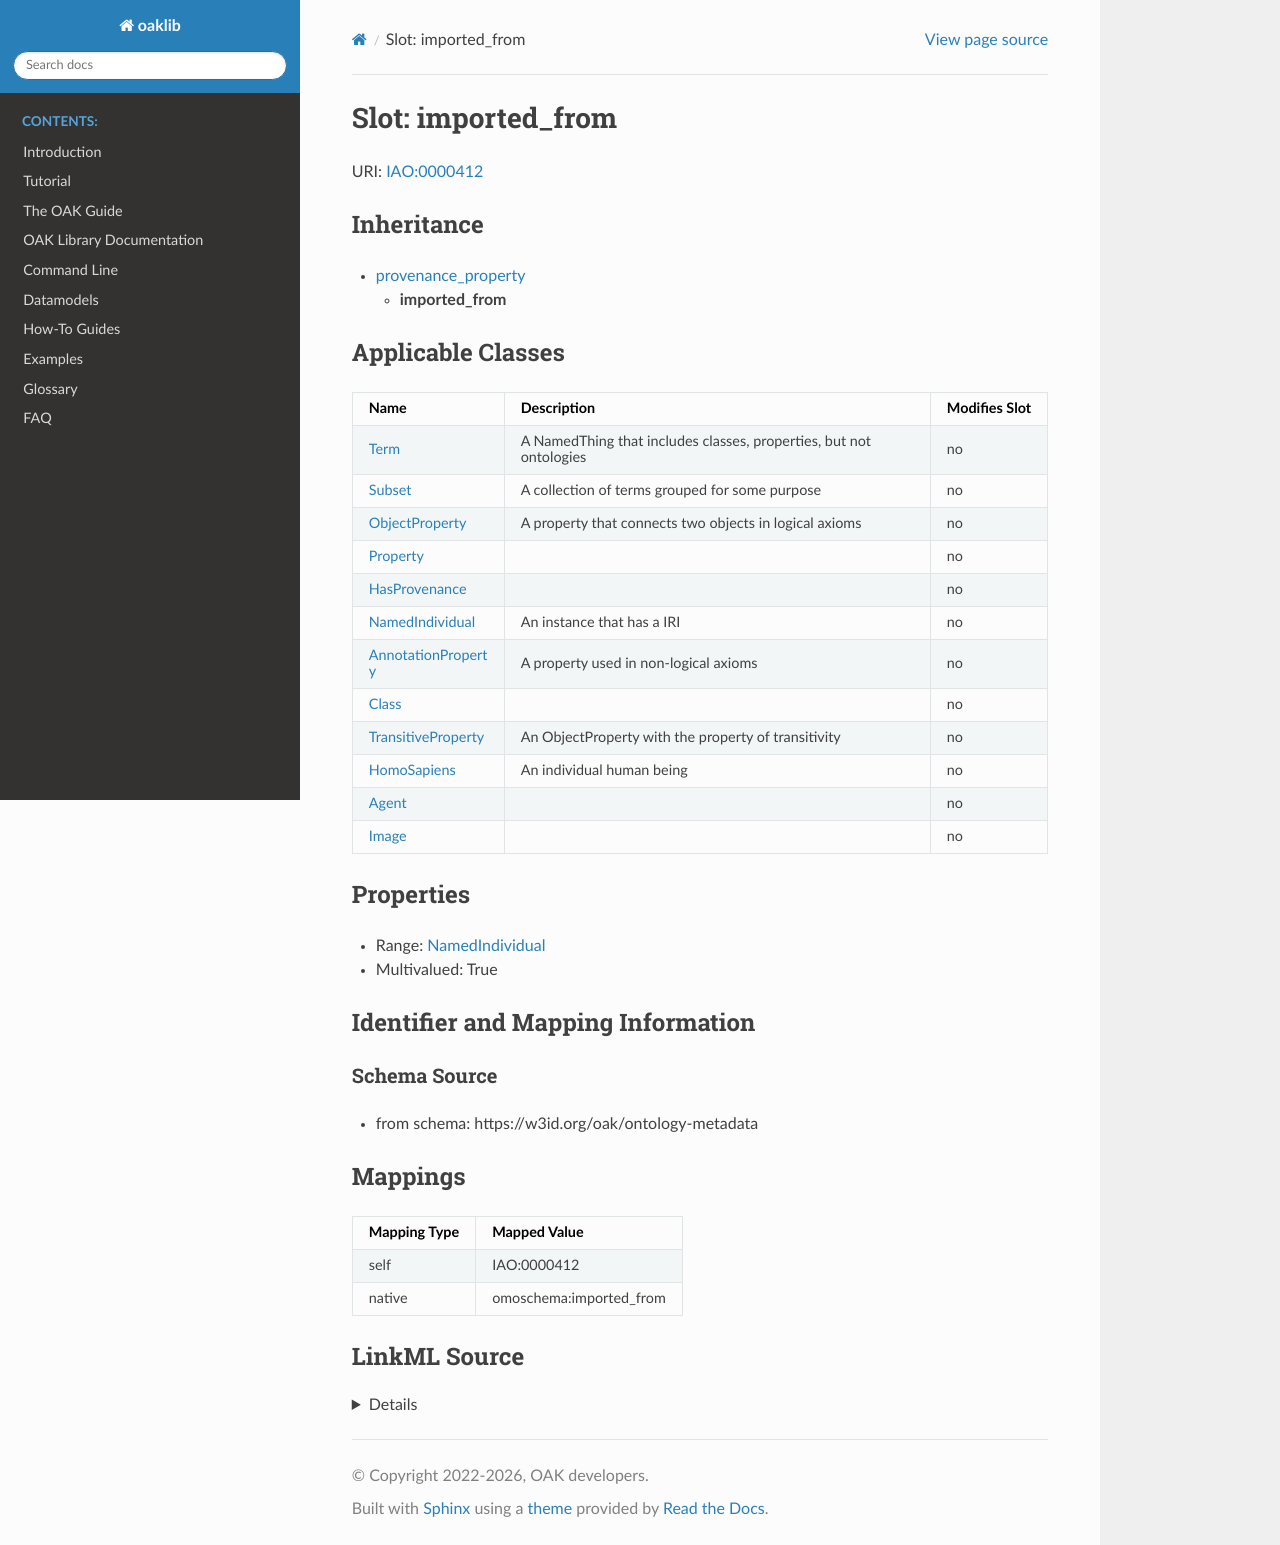

repository: INCATools/ontology-access-kit · page: datamodels/ontology-metadata/imported_from.html · generator: sphinx



# Slot: imported_from



URI: [IAO:0000412](http://purl.obolibrary.org/obo/IAO_0000412)




## Inheritance

* [provenance_property](provenance_property.md)
    * **imported_from**






## Applicable Classes

| Name | Description | Modifies Slot |
| --- | --- | --- |
| [Class](Class.md) |  |  no  |
| [HomoSapiens](HomoSapiens.md) | An individual human being |  no  |
| [Agent](Agent.md) |  |  no  |
| [Property](Property.md) |  |  no  |
| [AnnotationProperty](AnnotationProperty.md) | A property used in non-logical axioms |  no  |
| [NamedIndividual](NamedIndividual.md) | An instance that has a IRI |  no  |
| [Image](Image.md) |  |  no  |
| [Term](Term.md) | A NamedThing that includes classes, properties, but not ontologies |  no  |
| [HasProvenance](HasProvenance.md) |  |  no  |
| [Subset](Subset.md) | A collection of terms grouped for some purpose |  no  |
| [TransitiveProperty](TransitiveProperty.md) | An ObjectProperty with the property of transitivity |  no  |
| [ObjectProperty](ObjectProperty.md) | A property that connects two objects in logical axioms |  no  |







## Properties

* Range: [NamedIndividual](NamedIndividual.md)

* Multivalued: True





## Identifier and Mapping Information







### Schema Source


* from schema: https://w3id.org/oak/ontology-metadata




## Mappings

| Mapping Type | Mapped Value |
| ---  | ---  |
| self | IAO:0000412 |
| native | omoschema:imported_from |




## LinkML Source

<details>
```yaml
name: imported_from
from_schema: https://w3id.org/oak/ontology-metadata
rank: 1000
is_a: provenance_property
slot_uri: IAO:0000412
alias: imported_from
domain_of:
- HasProvenance
range: NamedIndividual
multivalued: true

```
</details>
